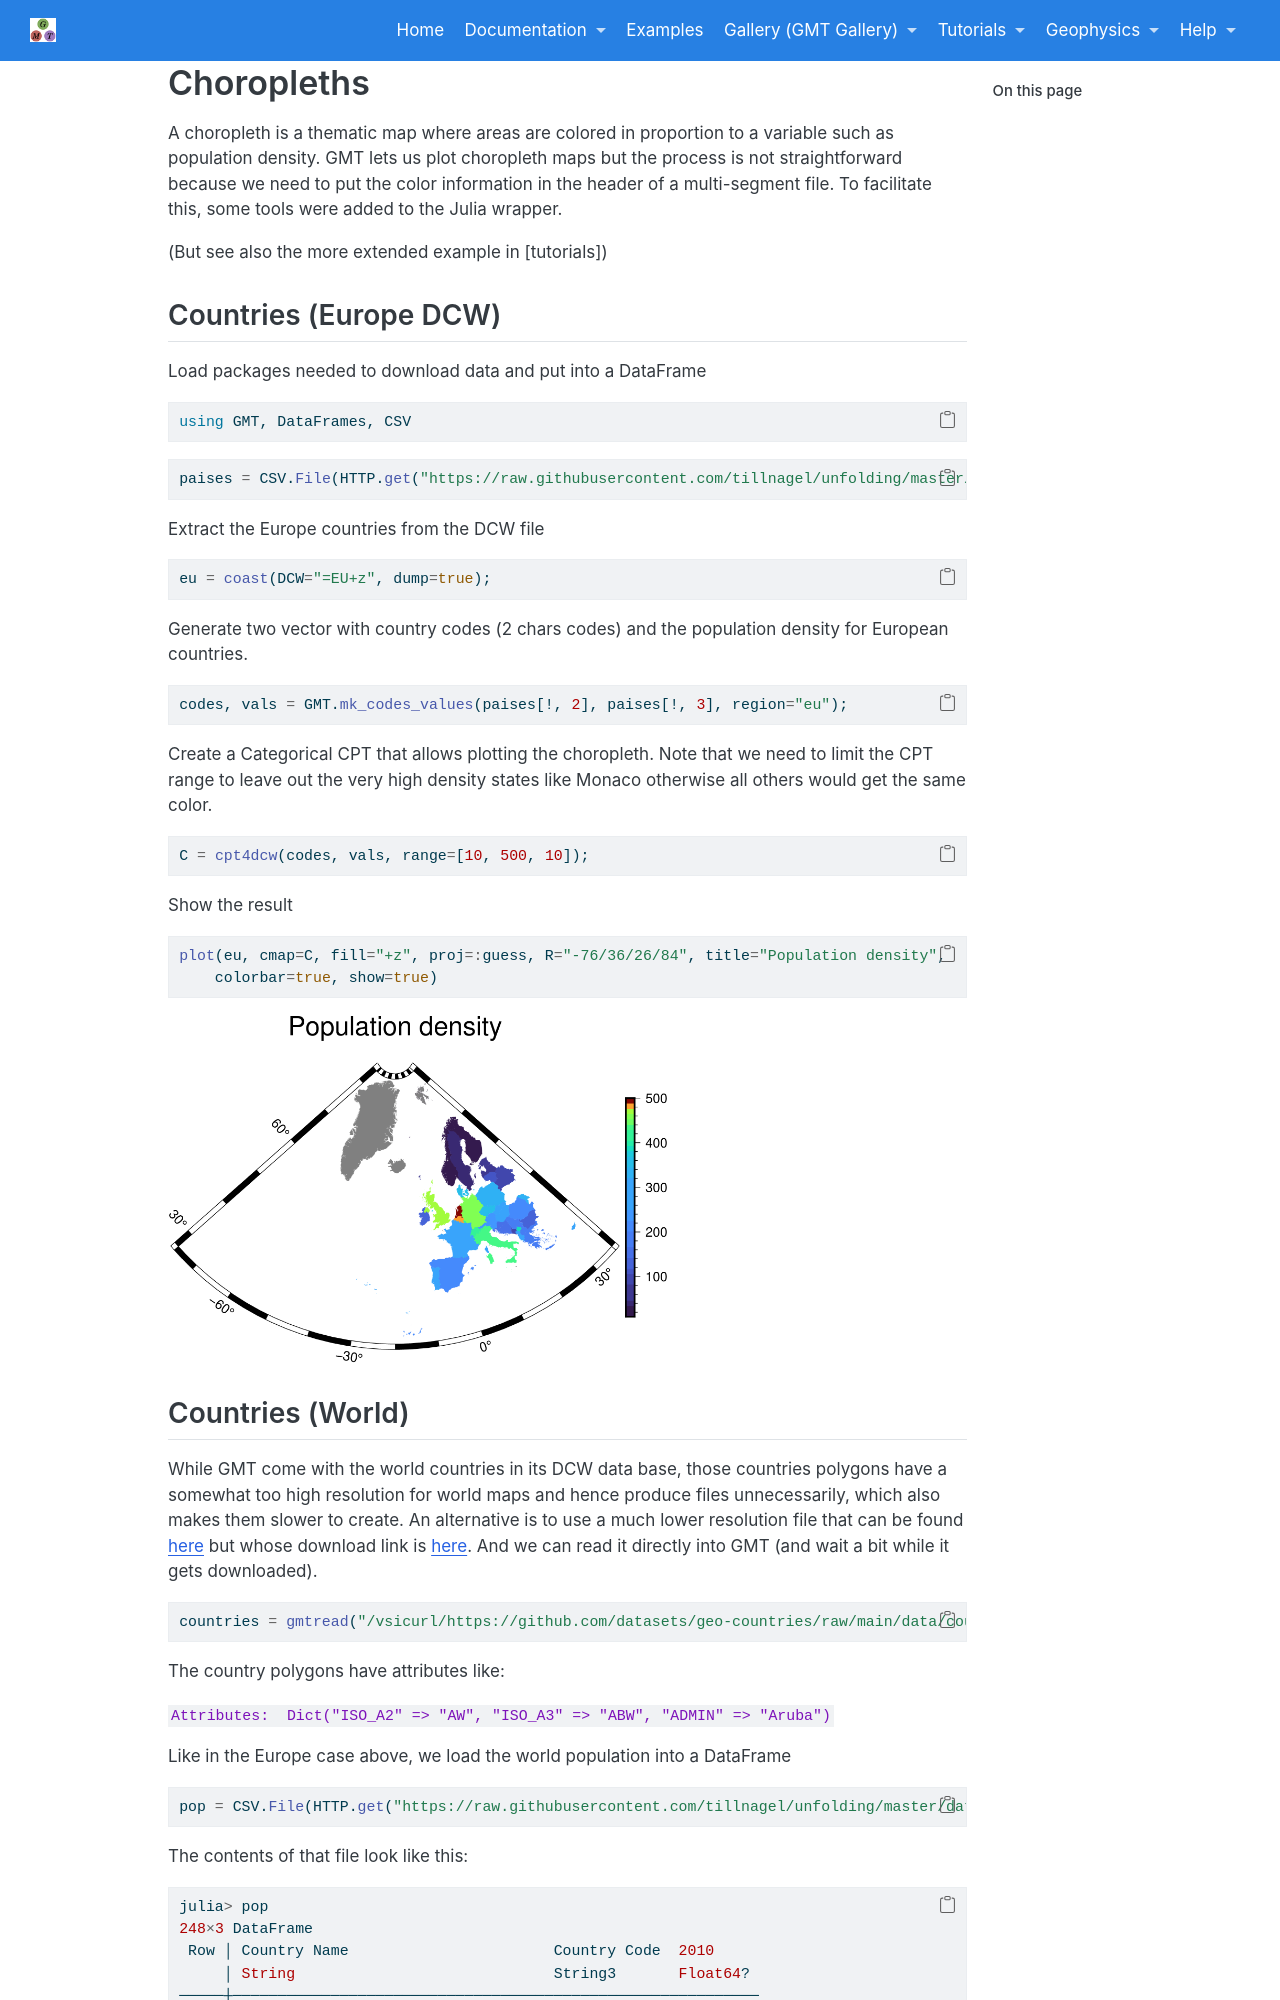

repository: joa-quim/GMTjl_doc · page: examples/choropleths/choro_examples.html · generator: jekyll

# Choropleths

A choropleth is a thematic map where areas are colored in proportion to a variable such as
population density. GMT lets us plot choropleth maps but the process is not straightforward
because we need to put the color information in the header of a multi-segment file. To
facilitate this, some tools were added to the Julia wrapper.

(But see also the more extended example in \myreflink{tutorials})

## Countries (Europe DCW)

Load packages needed to download data and put into a DataFrame

```julia
using GMT, DataFrames, CSV
```

```julia
paises = CSV.File(HTTP.get("https://raw.githubusercontent.com/tillnagel/unfolding/master/data/data/countries-population-density.csv").body, delim=';') |> DataFrame;
```

Extract the Europe countries from the DCW file

```julia
eu = coast(DCW="=EU+z", dump=true);
```

Generate two vector with country codes (2 chars codes) and the population density for European countries.

```julia
codes, vals = GMT.mk_codes_values(paises[!, 2], paises[!, 3], region="eu");
```

Create a Categorical CPT that allows plotting the choropleth. Note that we need to limit the CPT range to leave out the very high density states like Monaco otherwise all others would get the same color.

```julia
C = cpt4dcw(codes, vals, range=[10, 500, 10]);
```

Show the result

```julia
plot(eu, cmap=C, fill="+z", proj=:guess, R="-76/36/26/84", title="Population density",
	colorbar=true, show=true)
```

~~~
<img src="/assets/choro1_dcw.png" alt="DCW choropleth" title="DCW choropleth" width="500" class="center"/>
~~~
